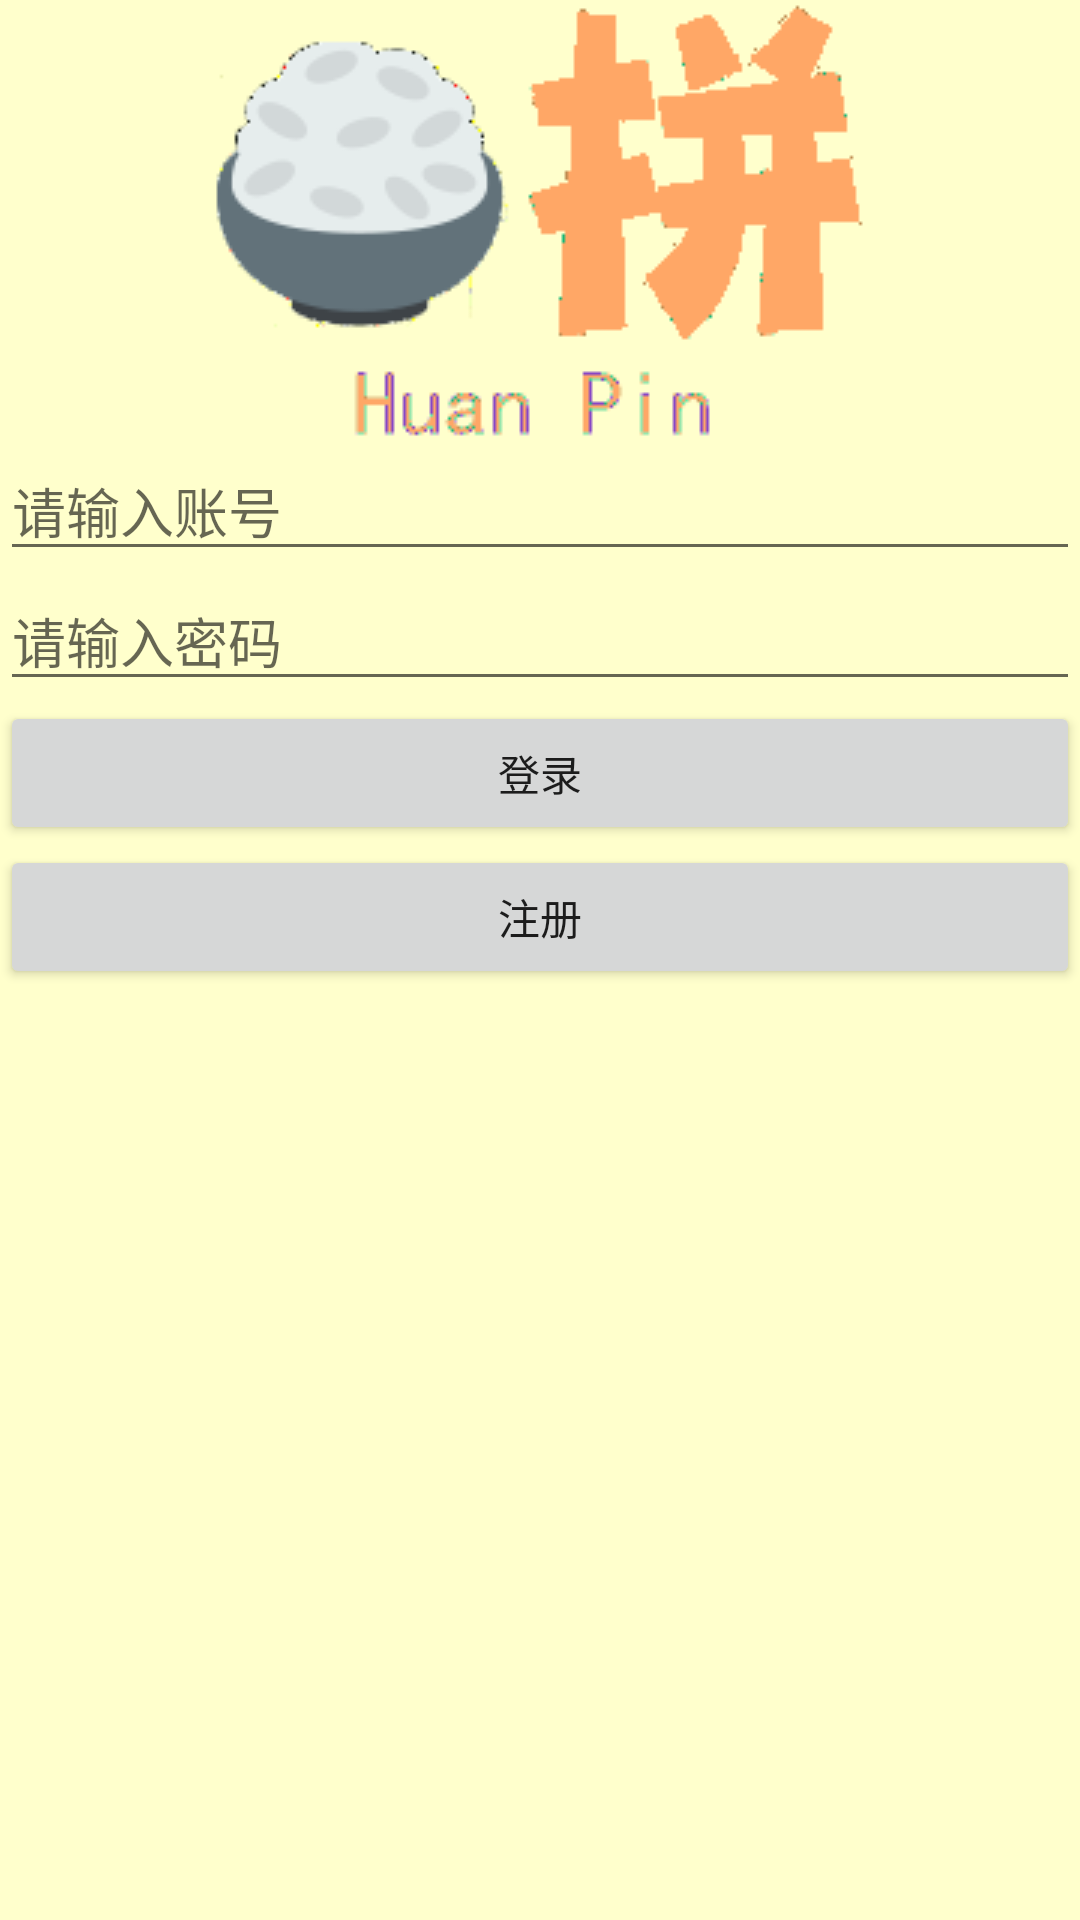

Write the Android layout XML for this screen, with the resource values it uses.
<!-- AndroidManifest.xml: application theme Theme.AppCompat.Light -->
<!-- res/layout/l.xml -->
﻿<?xml version="1.0" encoding="utf-8"?>
<RelativeLayout xmlns:android="http://schemas.android.com/apk/res/android"
    xmlns:app="http://schemas.android.com/apk/res-auto"
    android:layout_width="match_parent"
    android:layout_height="match_parent"
    android:background="#FFFFCC">

    <ImageView
        android:id="@+id/i"
        android:layout_width="wrap_content"
        android:layout_height="wrap_content"
        android:layout_centerHorizontal="true"
        android:src="@drawable/i"/>

    <EditText
        android:id="@+id/e"
        android:layout_width="match_parent"
        android:layout_height="wrap_content"
        android:layout_below="@id/i"
        android:layout_centerHorizontal="true"
        android:hint="请输入账号" />

    <EditText
        android:id="@+id/e2"
        android:layout_width="match_parent"
        android:layout_height="wrap_content"
        android:layout_below="@id/e"
        android:layout_centerHorizontal="true"
        android:ems="10"
        android:hint="请输入密码"
        android:inputType="textPassword" />

    <Button
        android:id="@+id/b"
        android:layout_width="match_parent"
        android:layout_height="wrap_content"
        android:layout_below="@id/e2"
        android:layout_centerHorizontal="true"
        android:text="登录" />

    <Button
        android:id="@+id/b2"
        android:layout_width="match_parent"
        android:layout_height="wrap_content"
        android:layout_below="@id/b"
        android:layout_centerHorizontal="true"
        android:text="注册" />

    <TextView
        android:id="@+id/t"
        android:layout_width="match_parent"
        android:layout_height="wrap_content"
        android:layout_below="@id/b2"
        android:layout_centerHorizontal="true"
        android:gravity="center"
        android:textColor="#ff0000" />

</RelativeLayout>
<!-- resources referenced by this layout -->
<resources>
  <!-- drawable i: png bitmap (drawable, 133940 bytes) -->
</resources>
